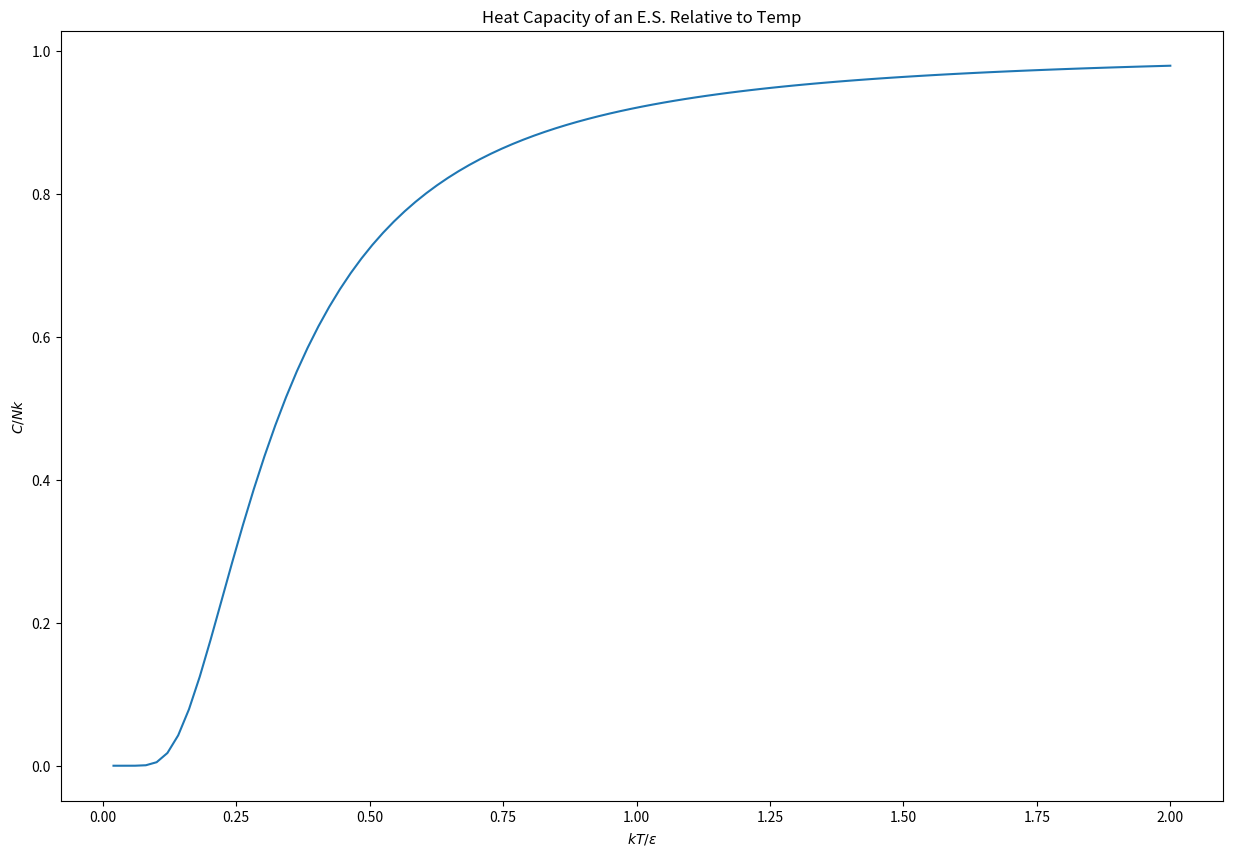

Recreate this plot in Python.
# -*- coding: utf-8 -*-
"""
Created on Wed Apr  3 01:46:37 2019

[redacted]
"""

import numpy as np
import matplotlib.pyplot as plt

def C(t):
    first = 1 / t**2
    second = np.exp(1/t) / (np.exp(1/t) - 1)**2
    return first * second

t = np.linspace(0,2,100)
plt.figure(figsize=(15,10))
plt.plot(t, C(t))
plt.xlabel('$kT/\epsilon$')
plt.ylabel('$C/Nk$')
plt.title('Heat Capacity of an E.S. Relative to Temp')

plt.savefig('HW21Q2')